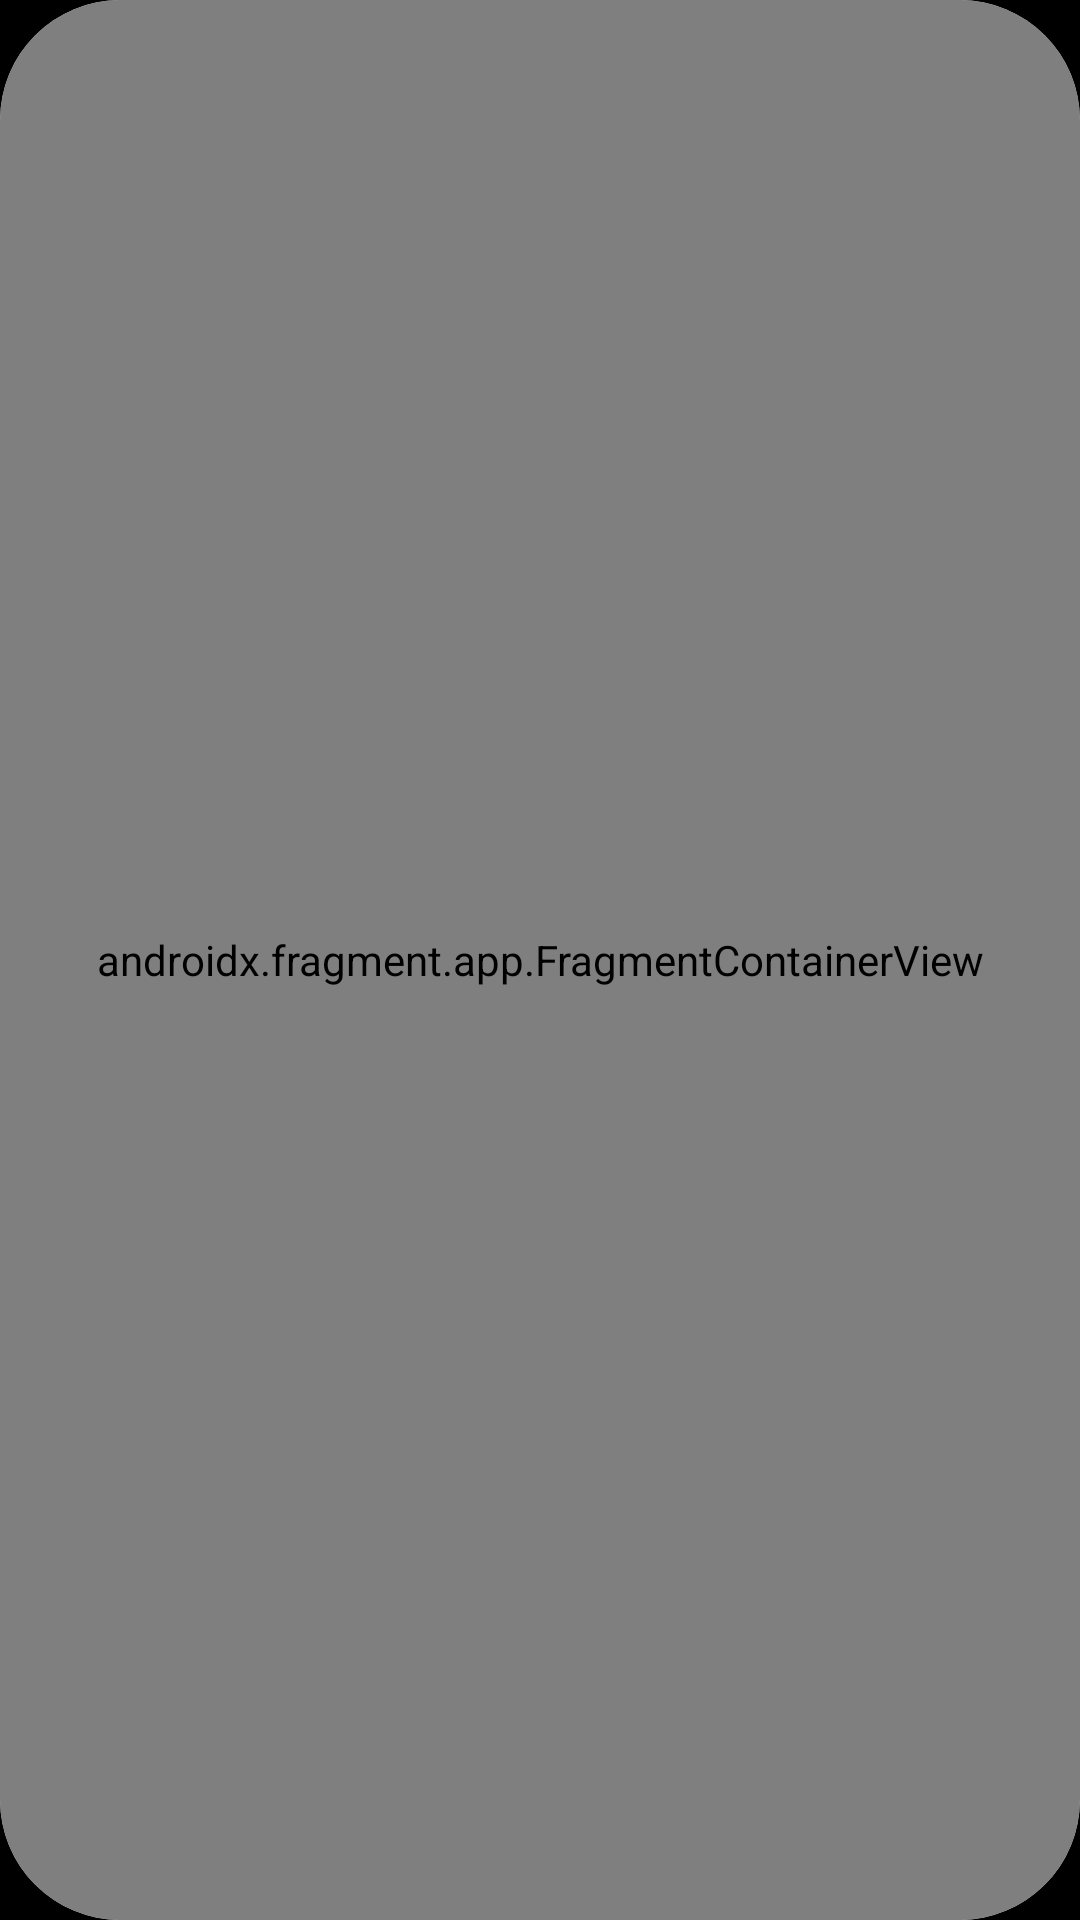

Android layout source for this screen:
<!-- AndroidManifest.xml: application theme Theme.ARGenesis -->
<!-- res/layout/model_view.xml -->
<?xml version="1.0" encoding="utf-8"?>
<androidx.constraintlayout.widget.ConstraintLayout xmlns:android="http://schemas.android.com/apk/res/android"
    xmlns:app="http://schemas.android.com/apk/res-auto"
    xmlns:tools="http://schemas.android.com/tools"
    android:layout_width="match_parent"
    android:layout_height="match_parent"
    android:background="@color/black"
    tools:context=".viewModel">

    <androidx.cardview.widget.CardView
        android:layout_width="match_parent"
        android:layout_height="0dp"
        app:layout_constraintBottom_toBottomOf="parent"
        app:layout_constraintDimensionRatio="9:16"
        app:layout_constraintEnd_toEndOf="parent"
        app:layout_constraintStart_toStartOf="parent"
        app:layout_constraintTop_toTopOf="parent"
        app:cardCornerRadius="40dp">

        <androidx.fragment.app.FragmentContainerView
            android:id="@+id/arFragment"
            android:name="com.google.ar.sceneform.ux.ArFragment"
            android:layout_width="match_parent"
            android:layout_height="match_parent" />

    </androidx.cardview.widget.CardView>

    <Button
        android:id="@+id/clear_ar_viewButton"
        android:layout_width="50dp"
        android:layout_height="50dp"
        android:layout_marginEnd="16dp"
        android:background="@drawable/ic_delete"
        app:layout_constraintBottom_toBottomOf="parent"
        app:layout_constraintEnd_toEndOf="parent"
        app:layout_constraintTop_toTopOf="parent"
        app:layout_constraintVertical_bias="0.406">

    </Button>


</androidx.constraintlayout.widget.ConstraintLayout>
<!-- resources referenced by this layout -->
<resources>
  <style name="Theme.ARGenesis" parent="Theme.AppCompat.Light.NoActionBar">
          
          <item name="colorPrimary">@color/purple_500</item>
          <item name="colorPrimaryDark">@color/purple_700</item>
          <item name="colorAccent">@color/teal_200</item>
          
      </style>
  <!-- not gathered from this repository: default colours our renderer supplied (Android Studio template values) -->
  <color name="purple_500">#FF6200EE</color>
  <color name="purple_700">#FF3700B3</color>
  <color name="teal_200">#FF03DAC5</color>
  <color name="black">#FF000000</color>
</resources>
